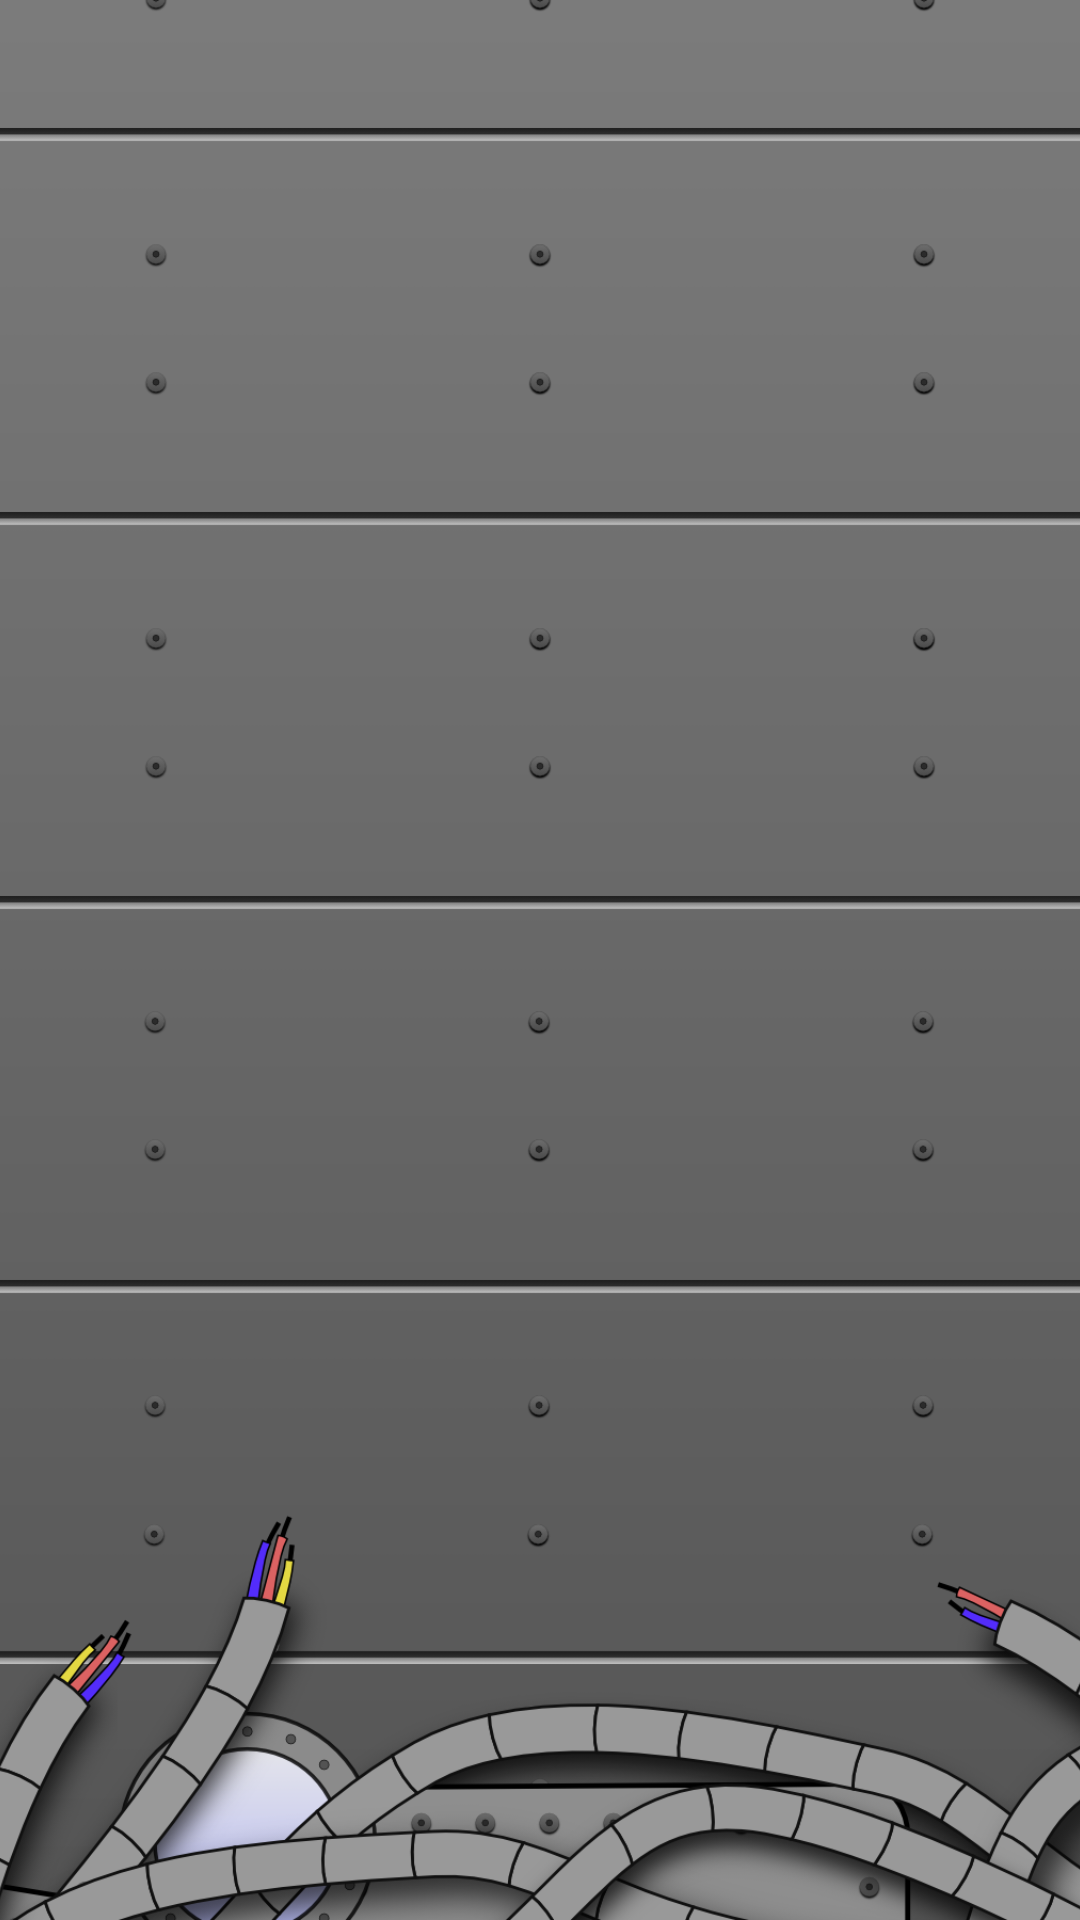

The Android layout XML behind this screen, and the referenced resources:
<!-- AndroidManifest.xml: application theme AppTheme -->
<!-- res/layout/background.xml -->
<?xml version="1.0" encoding="utf-8"?>
<ImageView xmlns:android="http://schemas.android.com/apk/res/android"
           android:layout_height="match_parent"
           android:layout_width="match_parent"
           android:src="@drawable/background"
           android:scaleType="centerCrop"
           android:layout_alignParentBottom="true"
           android:layout_centerHorizontal="true" />
<!-- resources referenced by this layout -->
<resources>
  <!-- drawable background: png bitmap (drawable-hdpi, 79651 bytes) -->
  <style name="AppTheme" parent="android:Theme.Holo.Light.DarkActionBar">
          <item name="android:actionBarStyle">@style/ActionBarStyle</item>
          <item name="android:icon">@android:color/transparent</item>
      </style>
  <style name="ActionBarStyle" parent="@android:style/Widget.Holo.Light.ActionBar.Solid.Inverse">
          <item name="android:background">#ffc0bfc1</item>
      </style>
</resources>
